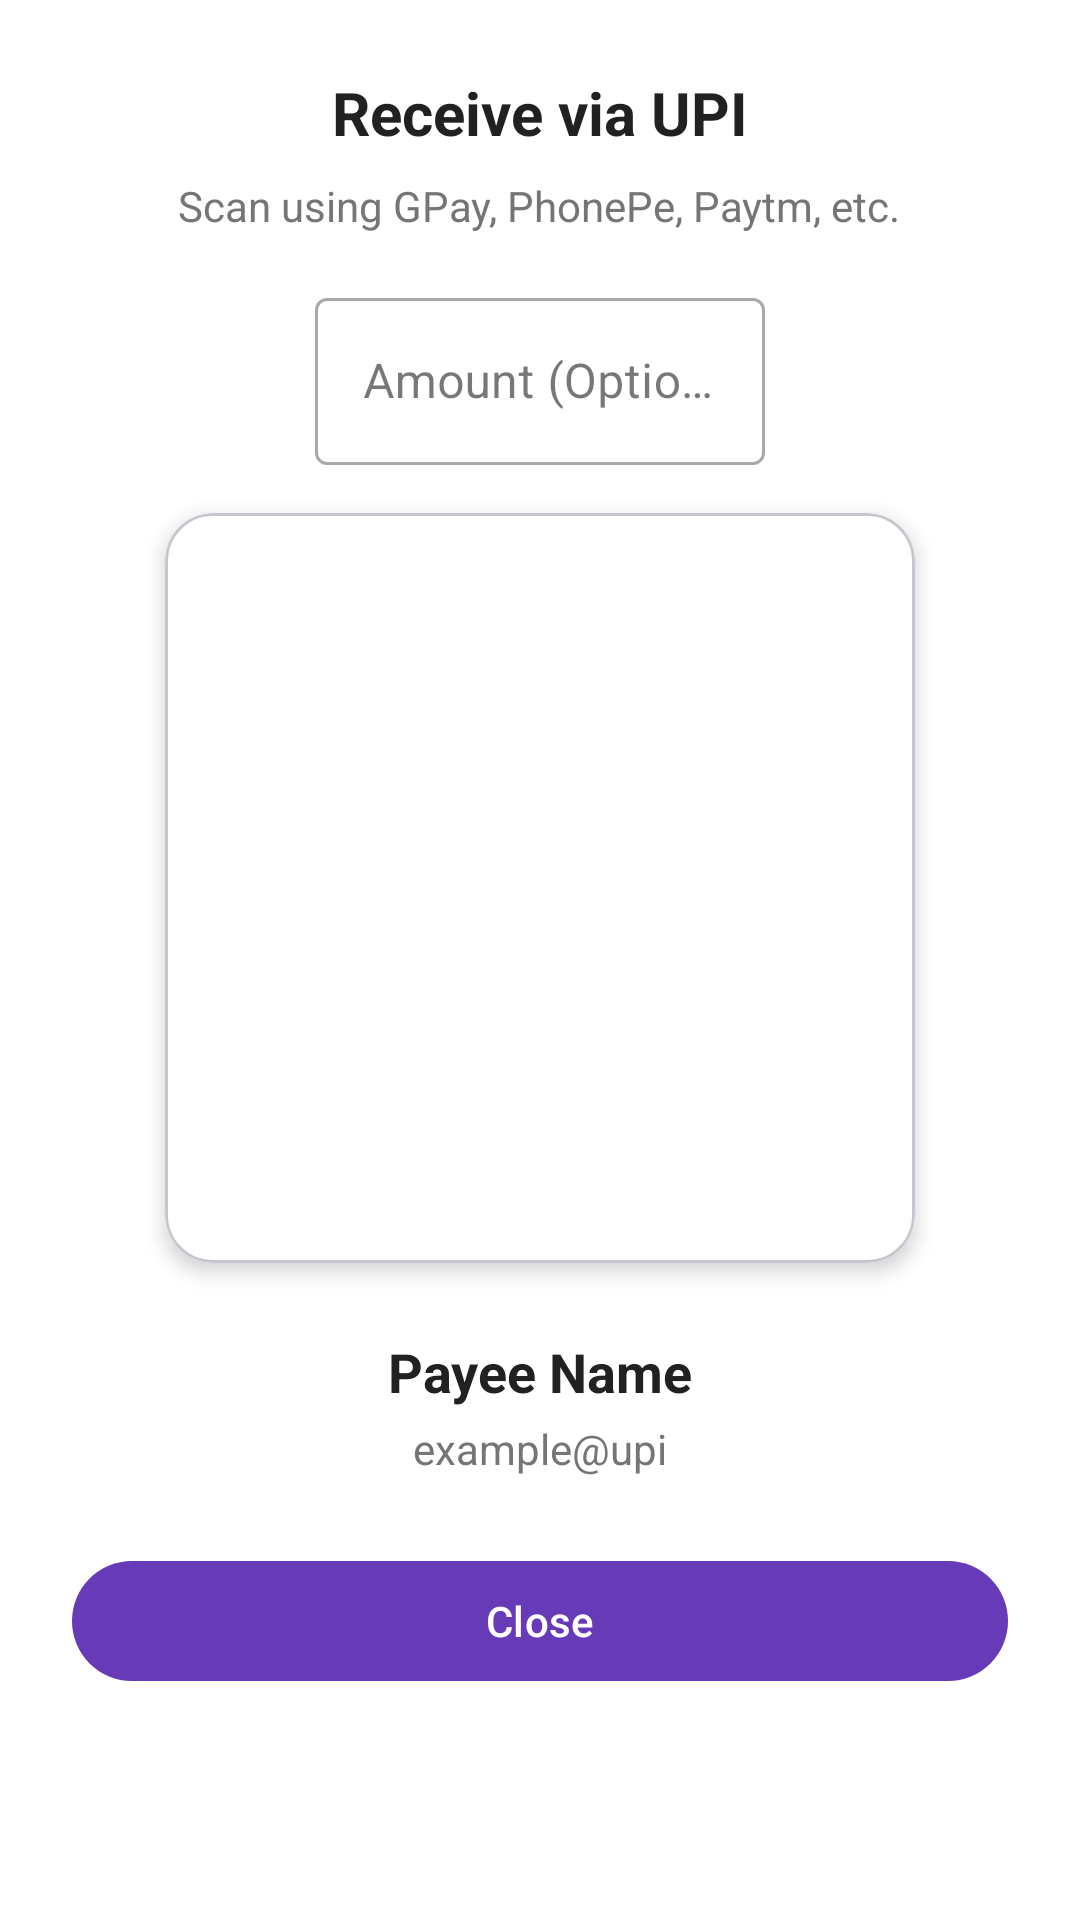

The Android layout XML behind this screen, and the referenced resources:
<!-- AndroidManifest.xml: application theme Theme.UPIalert -->
<!-- res/layout/dialog_qr_display.xml -->
<?xml version="1.0" encoding="utf-8"?>
<LinearLayout xmlns:android="http://schemas.android.com/apk/res/android"
    xmlns:app="http://schemas.android.com/apk/res-auto"
    android:layout_width="match_parent"
    android:layout_height="wrap_content"
    android:orientation="vertical"
    android:padding="24dp"
    android:background="@color/card_bg"
    android:gravity="center_horizontal">

    <TextView
        android:layout_width="wrap_content"
        android:layout_height="wrap_content"
        android:text="Receive via UPI"
        android:textSize="20sp"
        android:textStyle="bold"
        android:textColor="@color/text_primary"
        android:layout_marginBottom="8dp"/>

    <TextView
        android:layout_width="wrap_content"
        android:layout_height="wrap_content"
        android:text="Scan using GPay, PhonePe, Paytm, etc."
        android:textSize="14sp"
        android:textColor="@color/text_secondary"
        android:layout_marginBottom="16dp"/>

    <com.google.android.material.textfield.TextInputLayout
        android:layout_width="150dp"
        android:layout_height="wrap_content"
        android:hint="Amount (Optional)"
        style="@style/Widget.MaterialComponents.TextInputLayout.OutlinedBox"
        android:layout_marginBottom="16dp">

        <com.google.android.material.textfield.TextInputEditText
            android:id="@+id/et_amount"
            android:layout_width="match_parent"
            android:layout_height="wrap_content"
            android:inputType="numberDecimal"
            android:textAlignment="center"/>
    </com.google.android.material.textfield.TextInputLayout>

    <com.google.android.material.card.MaterialCardView
        android:layout_width="wrap_content"
        android:layout_height="wrap_content"
        app:cardCornerRadius="16dp"
        app:cardElevation="4dp"
        app:cardBackgroundColor="@color/white">

        <ImageView
            android:id="@+id/iv_qr_code"
            android:layout_width="250dp"
            android:layout_height="250dp"
            android:padding="16dp"
            android:background="@color/white" 
            android:contentDescription="UPI QR Code"/>
    </com.google.android.material.card.MaterialCardView>

    <TextView
        android:id="@+id/tv_payee_name"
        android:layout_width="wrap_content"
        android:layout_height="wrap_content"
        android:text="Payee Name"
        android:textSize="18sp"
        android:textStyle="bold"
        android:textColor="@color/text_primary"
        android:layout_marginTop="24dp"/>

    <TextView
        android:id="@+id/tv_vpa"
        android:layout_width="wrap_content"
        android:layout_height="wrap_content"
        android:text="example@upi"
        android:textSize="14sp"
        android:textColor="@color/text_secondary"
        android:layout_marginTop="4dp"
        android:layout_marginBottom="24dp"/>

    <com.google.android.material.button.MaterialButton
        android:id="@+id/btn_close"
        android:layout_width="match_parent"
        android:layout_height="wrap_content"
        android:text="Close"/>

</LinearLayout>
<!-- resources referenced by this layout -->
<resources>
  <color name="card_bg">#FFFFFF</color>
  <color name="text_primary">#212121</color>
  <color name="text_secondary">#757575</color>
  <color name="white">#FFFFFF</color>
  <style name="Theme.UPIalert" parent="Theme.Material3.DayNight.NoActionBar">
          
          <item name="colorPrimary">@color/purple_500</item>
          <item name="colorPrimaryVariant">@color/purple_700</item>
          <item name="colorOnPrimary">@color/white</item>
          
          <item name="colorSecondary">@color/teal_200</item>
          <item name="colorSecondaryVariant">@color/teal_700</item>
          <item name="colorOnSecondary">@color/black</item>
          
          <item name="android:statusBarColor">?attr/colorPrimaryVariant</item>
          
          <item name="materialAlertDialogTheme">@style/AlertDialogTheme</item>
          
          
          <item name="textAppearanceHeadlineSmall">@style/TextAppearance.Material3.HeadlineSmall</item>
          <item name="textAppearanceTitleMedium">@style/TextAppearance.Material3.TitleMedium</item>
          <item name="textAppearanceBodyMedium">@style/TextAppearance.Material3.BodyMedium</item>
      </style>
  <color name="purple_500">#673AB7</color>
  <color name="purple_700">#512DA8</color>
  <color name="teal_200">#80CBC4</color>
  <color name="teal_700">#00796B</color>
  <color name="black">#121212</color>
  <style name="AlertDialogTheme" parent="ThemeOverlay.MaterialComponents.MaterialAlertDialog">
          <item name="colorSurface">@color/card_bg</item>
          <item name="colorOnSurface">@color/text_primary</item>
          <item name="android:textColorPrimary">@color/text_primary</item>
          <item name="android:textColorSecondary">@color/text_secondary</item>
          <item name="buttonBarPositiveButtonStyle">@style/Alert.Button.Positive</item>
          <item name="buttonBarNegativeButtonStyle">@style/Alert.Button.Negative</item>
      </style>
  <style name="Alert.Button.Positive" parent="Widget.MaterialComponents.Button.TextButton">
          <item name="android:textColor">@color/purple_700</item>
      </style>
  <style name="Alert.Button.Negative" parent="Widget.MaterialComponents.Button.TextButton">
          <item name="android:textColor">@color/red_danger</item>
      </style>
  <color name="red_danger">#C62828</color>
</resources>
